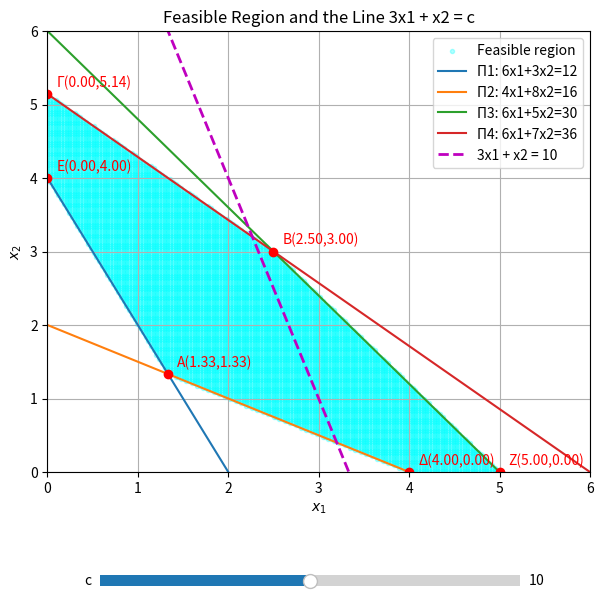

The script that saved this image:
import numpy as np
import matplotlib.pyplot as plt
from matplotlib.widgets import Slider

# 1) Create a grid to show the feasible region
x1_vals = np.linspace(0, 6, 200)
x2_vals = np.linspace(0, 6, 200)
X1, X2 = np.meshgrid(x1_vals, x2_vals)

# Constraints:
# Π1: 6x1+3x2 >= 12
# Π2: 4x1+8x2 >= 16
# Π3: 6x1+5x2 <= 30
# Π4: 6x1+7x2 <= 36
c1 = 6*X1 + 3*X2
c2 = 4*X1 + 8*X2
c3 = 6*X1 + 5*X2
c4 = 6*X1 + 7*X2

feasible_mask = (c1 >= 12) & (c2 >= 16) & (c3 <= 30) & (c4 <= 36)

# 2) Functions for the constraint boundary lines
def line_p1(x1):
    # 6x1 + 3x2 = 12 => x2 = (12 - 6*x1)/3
    return (12 - 6*x1)/3.0

def line_p2(x1):
    # 4x1 + 8x2 = 16 => x2 = (16 - 4*x1)/8
    return (16 - 4*x1)/8.0

def line_p3(x1):
    # 6x1 + 5x2 = 30 => x2 = (30 - 6*x1)/5
    return (30 - 6*x1)/5.0

def line_p4(x1):
    # 6x1 + 7x2 = 36 => x2 = (36 - 6*x1)/7
    return (36 - 6*x1)/7.0

# 3) The six vertices with your labels:
# A(4/3,4/3), B(5/2,3), Γ(0,36/7), Δ(4,0), Ε(0,4), Ζ(5,0)
vertices = {
    "A": (4/3, 4/3),
    "B": (5/2, 3),
    "Γ": (0, 36/7),
    "Δ": (4, 0),
    "Ε": (0, 4),
    "Ζ": (5, 0),
}

# 4) Set up the figure and main plotting area
fig, ax = plt.subplots(figsize=(7,7))
# Make space below for the slider
plt.subplots_adjust(bottom=0.25)

# -- Plot the feasible region as dots --
ax.scatter(X1[feasible_mask], X2[feasible_mask],
           color='cyan', marker='.', alpha=0.3, label="Feasible region")

# -- Plot each boundary line in [0,6] range --
x_line = np.linspace(0, 6, 300)
ax.plot(x_line, line_p1(x_line), label="Π1: 6x1+3x2=12")
ax.plot(x_line, line_p2(x_line), label="Π2: 4x1+8x2=16")
ax.plot(x_line, line_p3(x_line), label="Π3: 6x1+5x2=30")
ax.plot(x_line, line_p4(x_line), label="Π4: 6x1+7x2=36")

# -- Mark the vertices --
for label, (vx, vy) in vertices.items():
    ax.plot(vx, vy, 'ro')  # red dot
    ax.text(vx+0.1, vy+0.1, f"{label}({vx:.2f},{vy:.2f})", color='red')

# -- Plot the objective line for an initial c --
c_init = 10
y_obj_init = c_init - 3*x_line
(obj_line,) = ax.plot(x_line[y_obj_init>=0], y_obj_init[y_obj_init>=0],
                     'm--', linewidth=2, label=f"3x1 + x2 = {c_init}")

ax.set_xlim(0,6)
ax.set_ylim(0,6)
ax.set_xlabel("$x_1$")
ax.set_ylabel("$x_2$")
ax.set_title("Feasible Region and the Line 3x1 + x2 = c")
ax.legend()
ax.grid(True)

# 5) Create a slider below the plot to adjust c
#    The slider axes: [left, bottom, width, height]
slider_ax = plt.axes([0.20, 0.08, 0.60, 0.03])
slider_c = Slider(
    ax=slider_ax,
    label='c',
    valmin=0,
    valmax=20,
    valinit=c_init,
    valstep=0.1  # ← smaller increments
)

# 6) Define what happens when the slider is moved
def update(val):
    c = slider_c.val
    new_y = c - 3*x_line
    valid = (new_y >= 0)
    # Update line data
    obj_line.set_xdata(x_line[valid])
    obj_line.set_ydata(new_y[valid])
    # Update label
    obj_line.set_label(f"3x1 + x2 = {c:.1f}")
    ax.legend()
    fig.canvas.draw_idle()

slider_c.on_changed(update)

plt.show()
